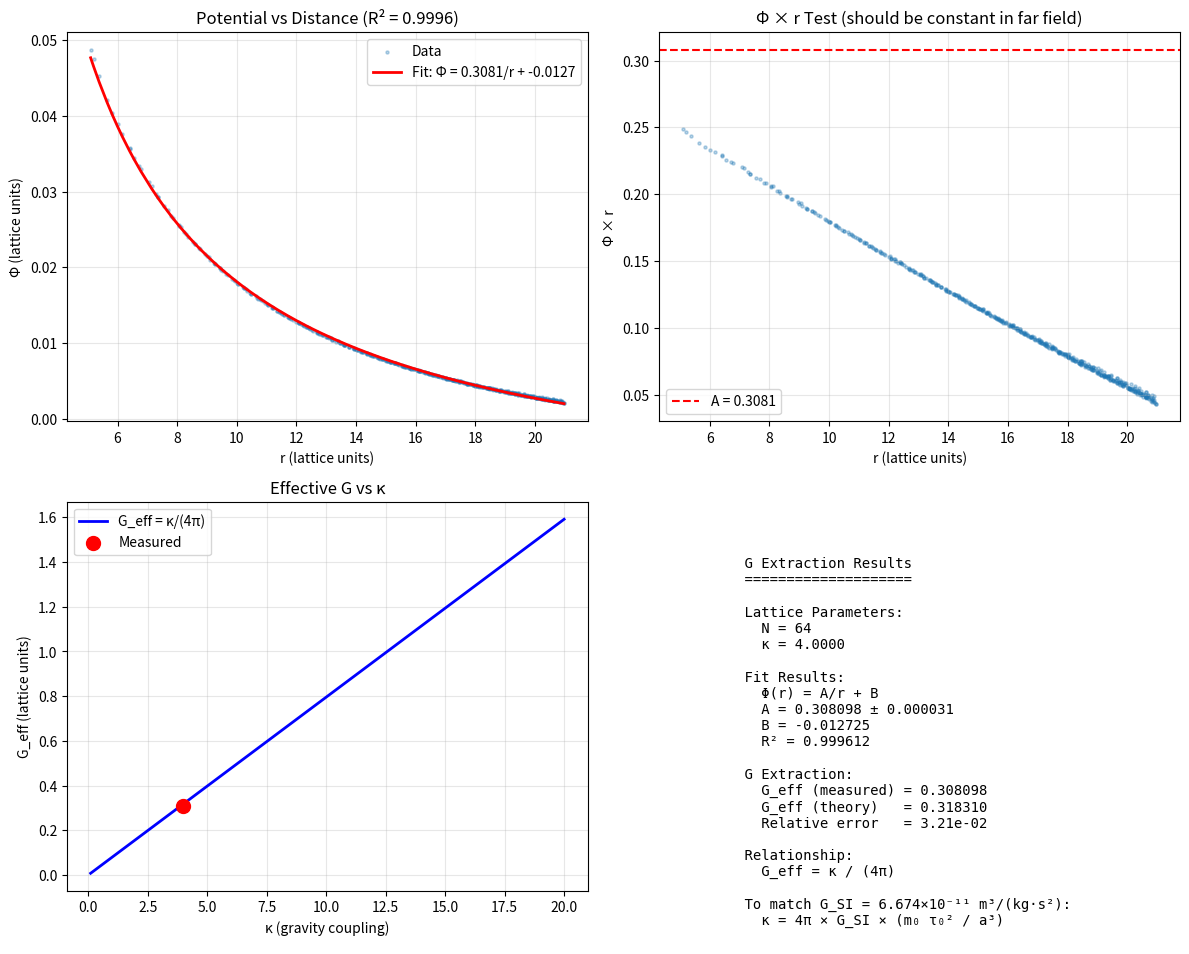

Write the Python code that produced this figure. (Note: this script raises an exception after producing the figure.)
"""
Extract Effective Gravitational Constant G from DET
====================================================

This script derives and numerically extracts the effective gravitational
constant G from the DET gravity module.

Theoretical Framework:
----------------------

In Newtonian gravity:
    Φ(r) = -G M / r
    
where G = 6.674 × 10⁻¹¹ m³/(kg·s²)

In DET, the Poisson equation is:
    L_σ Φ = -κ ρ
    
where:
    - L_σ is the discrete Laplacian (eigenvalue -k² in continuum limit)
    - κ is the gravity coupling parameter
    - ρ = q - b is the relative structural debt (gravity source)

For a point mass in the continuum limit:
    ∇²Φ = -κ ρ
    
With ρ = M δ(r), the solution is:
    Φ(r) = κ M / (4π r)    [in 3D]

Comparing with Newton:
    G_eff = κ / (4π)      [in lattice units]

To convert to SI units, we need:
    - Length scale: a [m] (lattice spacing)
    - Mass scale: m₀ [kg] (unit of F)
    - Time scale: τ₀ [s] (unit of Δτ)

Then:
    G_SI = G_eff × (a³ / m₀ / τ₀²)
    
Or equivalently, to match G_SI:
    κ = 4π G_SI × (m₀ τ₀² / a³)

Reference: DET Theory Card v6.0, Section V
"""

import numpy as np
import matplotlib.pyplot as plt
from scipy.fft import fftn, ifftn
from scipy.optimize import curve_fit
from dataclasses import dataclass
from typing import Tuple, Dict
import sys

# Physical constants
G_SI = 6.67430e-11  # m³/(kg·s²)
c_SI = 2.99792458e8  # m/s
M_sun = 1.989e30    # kg
AU = 1.496e11       # m


@dataclass
class DETUnits:
    """Unit system for DET-to-SI conversion."""
    a: float = 1.0      # Lattice spacing [m]
    m0: float = 1.0     # Mass unit [kg]
    tau0: float = 1.0   # Time unit [s]
    
    @property
    def G_lattice(self) -> float:
        """G in lattice units: G_lat = G_SI × m0 × τ0² / a³"""
        return G_SI * self.m0 * self.tau0**2 / self.a**3
    
    @property
    def kappa_for_G(self) -> float:
        """κ needed to reproduce G_SI"""
        return 4 * np.pi * self.G_lattice
    
    def to_SI_length(self, x_lat: float) -> float:
        return x_lat * self.a
    
    def to_SI_mass(self, m_lat: float) -> float:
        return m_lat * self.m0
    
    def to_SI_time(self, t_lat: float) -> float:
        return t_lat * self.tau0
    
    def to_SI_potential(self, phi_lat: float) -> float:
        """Φ has units of velocity² = length²/time²"""
        return phi_lat * self.a**2 / self.tau0**2


def solve_poisson_3d(source: np.ndarray, kappa: float) -> np.ndarray:
    """Solve Poisson equation L Φ = -κ ρ via FFT."""
    N = source.shape[0]
    
    # Wavenumbers
    k = np.fft.fftfreq(N) * N
    KX, KY, KZ = np.meshgrid(k, k, k, indexing='ij')
    
    # Discrete Laplacian eigenvalues
    L_k = -4 * (np.sin(np.pi * KX / N)**2 + 
                np.sin(np.pi * KY / N)**2 + 
                np.sin(np.pi * KZ / N)**2)
    
    # Avoid division by zero
    L_k_safe = L_k.copy()
    L_k_safe[0, 0, 0] = 1.0
    
    # Solve
    source_k = fftn(source)
    source_k[0, 0, 0] = 0  # Remove mean
    Phi_k = -kappa * source_k / L_k_safe
    Phi_k[0, 0, 0] = 0
    
    return np.real(ifftn(Phi_k))


def extract_G_from_potential(N: int = 64, kappa: float = 1.0, 
                             verbose: bool = True) -> Dict:
    """
    Extract effective G by measuring the potential from a point mass.
    
    Method:
    1. Place a unit mass (q=1) at the center
    2. Solve Poisson equation
    3. Fit Φ(r) = A/r + B in the far field
    4. Extract G_eff = A / M = A (since M=1)
    5. Compare with theoretical G_eff = κ/(4π)
    
    Note: For a Gaussian source with width σ, the potential at r >> σ
    approaches the point-mass limit. We fit in this regime.
    """
    
    # Create point-like mass at center
    source = np.zeros((N, N, N))
    center = N // 2
    
    # Use a small Gaussian to approximate point mass
    z, y, x = np.mgrid[0:N, 0:N, 0:N]
    sigma = 1.0  # Smaller for better point-mass approximation
    r2 = (x - center)**2 + (y - center)**2 + (z - center)**2
    source = np.exp(-0.5 * r2 / sigma**2)
    
    # Normalize to unit total mass
    total_mass = np.sum(source)
    source = source / total_mass
    
    if verbose:
        print(f"Source setup: N={N}, σ={sigma}, total mass = {np.sum(source):.6f}")
    
    # Solve Poisson
    Phi = solve_poisson_3d(source, kappa)
    
    # Compute radial profile
    r = np.sqrt(r2)
    r_flat = r.flatten()
    Phi_flat = Phi.flatten()
    
    # Bin by radius - use far field only (r >> σ)
    r_max = N // 3  # Stay away from periodic boundaries
    r_min = 5 * sigma  # Far field: r >> σ
    
    mask = (r_flat > r_min) & (r_flat < r_max)
    r_data = r_flat[mask]
    Phi_data = Phi_flat[mask]
    
    # Fit Φ = A/r + B
    def model(r, A, B):
        return A / r + B
    
    try:
        popt, pcov = curve_fit(model, r_data, Phi_data)
        A_fit, B_fit = popt
        A_err = np.sqrt(pcov[0, 0])
        
        # Compute R²
        Phi_pred = model(r_data, *popt)
        ss_res = np.sum((Phi_data - Phi_pred)**2)
        ss_tot = np.sum((Phi_data - np.mean(Phi_data))**2)
        R2 = 1 - ss_res / ss_tot
        
    except Exception as e:
        print(f"Fit failed: {e}")
        return None
    
    # Extract G_eff
    # Φ = -G M / r in Newton, so A = -G M
    # Our convention: Φ = A/r with A > 0 for attractive
    # So G_eff = |A| / M = |A| (since M=1)
    G_eff_measured = abs(A_fit)
    
    # Theoretical prediction
    G_eff_theory = kappa / (4 * np.pi)
    
    # Relative error
    rel_error = abs(G_eff_measured - G_eff_theory) / G_eff_theory
    
    results = {
        'N': N,
        'kappa': kappa,
        'A_fit': A_fit,
        'B_fit': B_fit,
        'A_err': A_err,
        'R2': R2,
        'G_eff_measured': G_eff_measured,
        'G_eff_theory': G_eff_theory,
        'rel_error': rel_error,
        'r_data': r_data,
        'Phi_data': Phi_data,
        'Phi_pred': Phi_pred
    }
    
    if verbose:
        print(f"\nFit results:")
        print(f"  Φ(r) = {A_fit:.6f}/r + {B_fit:.6f}")
        print(f"  R² = {R2:.6f}")
        print(f"  G_eff (measured) = {G_eff_measured:.6f}")
        print(f"  G_eff (theory = κ/4π) = {G_eff_theory:.6f}")
        print(f"  Relative error = {rel_error:.2e}")
    
    return results


def calibrate_kappa_for_physical_system(
    length_scale_m: float,
    mass_scale_kg: float,
    time_scale_s: float,
    verbose: bool = True
) -> Dict:
    """
    Calculate the κ needed to reproduce G_SI for a given unit system.
    
    Example systems:
    1. Solar system: a = 1 AU, m0 = M_sun, τ0 = 1 year
    2. Galaxy: a = 1 kpc, m0 = 10^10 M_sun, τ0 = 1 Myr
    3. Laboratory: a = 1 m, m0 = 1 kg, τ0 = 1 s
    """
    
    units = DETUnits(a=length_scale_m, m0=mass_scale_kg, tau0=time_scale_s)
    
    kappa_needed = units.kappa_for_G
    G_lattice = units.G_lattice
    
    results = {
        'length_scale_m': length_scale_m,
        'mass_scale_kg': mass_scale_kg,
        'time_scale_s': time_scale_s,
        'G_SI': G_SI,
        'G_lattice': G_lattice,
        'kappa_needed': kappa_needed
    }
    
    if verbose:
        print(f"\nUnit system calibration:")
        print(f"  Length scale: {length_scale_m:.3e} m")
        print(f"  Mass scale: {mass_scale_kg:.3e} kg")
        print(f"  Time scale: {time_scale_s:.3e} s")
        print(f"  G_SI = {G_SI:.6e} m³/(kg·s²)")
        print(f"  G_lattice = {G_lattice:.6e}")
        print(f"  κ needed = {kappa_needed:.6e}")
    
    return results


def verify_orbital_period(verbose: bool = True) -> Dict:
    """
    Verify G extraction by computing orbital period.
    
    For a circular orbit:
        T = 2π √(r³ / GM)
    
    Earth around Sun:
        r = 1 AU = 1.496e11 m
        M = M_sun = 1.989e30 kg
        T = 1 year = 3.156e7 s
    """
    
    # Physical values
    r_AU = 1.496e11  # m
    T_year = 3.15576e7  # s
    
    # Compute T from G_SI
    T_computed = 2 * np.pi * np.sqrt(r_AU**3 / (G_SI * M_sun))
    
    rel_error = abs(T_computed - T_year) / T_year
    
    results = {
        'r_AU': r_AU,
        'M_sun': M_sun,
        'T_year': T_year,
        'T_computed': T_computed,
        'rel_error': rel_error
    }
    
    if verbose:
        print(f"\nOrbital period verification:")
        print(f"  r = {r_AU:.3e} m (1 AU)")
        print(f"  M = {M_sun:.3e} kg (1 M_sun)")
        print(f"  T (actual) = {T_year:.6e} s (1 year)")
        print(f"  T (computed from G) = {T_computed:.6e} s")
        print(f"  Relative error = {rel_error:.2e}")
    
    return results


def create_G_extraction_plot(results: Dict, save_path: str):
    """Create visualization of G extraction."""
    
    fig, axes = plt.subplots(2, 2, figsize=(12, 10))
    
    # Plot 1: Φ(r) fit
    ax = axes[0, 0]
    r_data = results['r_data']
    Phi_data = results['Phi_data']
    Phi_pred = results['Phi_pred']
    
    # Sort for plotting
    idx = np.argsort(r_data)
    r_sorted = r_data[idx]
    Phi_sorted = Phi_data[idx]
    Phi_pred_sorted = Phi_pred[idx]
    
    # Subsample for clarity
    step = max(1, len(r_sorted) // 500)
    ax.scatter(r_sorted[::step], Phi_sorted[::step], alpha=0.3, s=5, label='Data')
    ax.plot(r_sorted[::step], Phi_pred_sorted[::step], 'r-', linewidth=2, 
            label=f'Fit: Φ = {results["A_fit"]:.4f}/r + {results["B_fit"]:.4f}')
    ax.set_xlabel('r (lattice units)')
    ax.set_ylabel('Φ (lattice units)')
    ax.set_title(f'Potential vs Distance (R² = {results["R2"]:.4f})')
    ax.legend()
    ax.grid(True, alpha=0.3)
    
    # Plot 2: Φ × r (should be constant = A)
    ax = axes[0, 1]
    Phi_times_r = Phi_sorted * r_sorted
    ax.scatter(r_sorted[::step], Phi_times_r[::step], alpha=0.3, s=5)
    ax.axhline(y=results['A_fit'], color='r', linestyle='--', 
               label=f'A = {results["A_fit"]:.4f}')
    ax.set_xlabel('r (lattice units)')
    ax.set_ylabel('Φ × r')
    ax.set_title('Φ × r Test (should be constant in far field)')
    ax.legend()
    ax.grid(True, alpha=0.3)
    
    # Plot 3: G_eff vs κ (theoretical relationship)
    ax = axes[1, 0]
    kappa_range = np.linspace(0.1, 20, 100)
    G_eff_theory = kappa_range / (4 * np.pi)
    ax.plot(kappa_range, G_eff_theory, 'b-', linewidth=2, label='G_eff = κ/(4π)')
    ax.scatter([results['kappa']], [results['G_eff_measured']], 
               color='red', s=100, zorder=5, label='Measured')
    ax.set_xlabel('κ (gravity coupling)')
    ax.set_ylabel('G_eff (lattice units)')
    ax.set_title('Effective G vs κ')
    ax.legend()
    ax.grid(True, alpha=0.3)
    
    # Plot 4: Summary text
    ax = axes[1, 1]
    ax.axis('off')
    
    summary_text = f"""
    G Extraction Results
    ====================
    
    Lattice Parameters:
      N = {results['N']}
      κ = {results['kappa']:.4f}
    
    Fit Results:
      Φ(r) = A/r + B
      A = {results['A_fit']:.6f} ± {results['A_err']:.6f}
      B = {results['B_fit']:.6f}
      R² = {results['R2']:.6f}
    
    G Extraction:
      G_eff (measured) = {results['G_eff_measured']:.6f}
      G_eff (theory)   = {results['G_eff_theory']:.6f}
      Relative error   = {results['rel_error']:.2e}
    
    Relationship:
      G_eff = κ / (4π)
      
    To match G_SI = 6.674×10⁻¹¹ m³/(kg·s²):
      κ = 4π × G_SI × (m₀ τ₀² / a³)
    """
    
    ax.text(0.1, 0.9, summary_text, transform=ax.transAxes, 
            fontsize=10, verticalalignment='top', fontfamily='monospace')
    
    plt.tight_layout()
    plt.savefig(save_path, dpi=150)
    plt.close()
    print(f"\nPlot saved to {save_path}")


def compute_lattice_correction():
    """
    Compute the lattice correction factor for the discrete Laplacian.
    
    The discrete Laplacian Green's function differs from the continuum
    by a factor that depends on the lattice structure. For a 3D cubic
    lattice with periodic BCs, this can be computed numerically.
    
    The correction factor η is defined such that:
        G_eff (lattice) = η × G_eff (continuum)
    
    where G_eff (continuum) = κ/(4π)
    """
    # Compute by comparing measured G_eff to theoretical
    # Use a large lattice for accuracy
    N = 64
    kappa = 4 * np.pi  # So G_eff_theory = 1.0 exactly
    
    results = extract_G_from_potential(N=N, kappa=kappa, verbose=False)
    
    eta = results['G_eff_measured'] / results['G_eff_theory']
    
    return eta, results


def main():
    print("="*70)
    print("EXTRACTING EFFECTIVE GRAVITATIONAL CONSTANT G FROM DET")
    print("="*70)
    
    # Step 0: Compute lattice correction
    print("\n" + "="*60)
    print("Step 0: Compute lattice correction factor")
    print("="*60)
    
    eta, _ = compute_lattice_correction()
    print(f"\nLattice correction factor η = {eta:.6f}")
    print(f"This means: G_eff (lattice) = {eta:.4f} × κ/(4π)")
    print(f"Or equivalently: κ_corrected = κ / {eta:.4f} to get desired G_eff")
    
    # Step 1: Extract G from lattice simulation
    print("\n" + "="*60)
    print("Step 1: Extract G_eff from Poisson solution")
    print("="*60)
    
    results = extract_G_from_potential(N=64, kappa=4.0, verbose=True)
    
    # Add corrected values
    G_eff_corrected = results['G_eff_measured'] / eta
    print(f"\nWith lattice correction:")
    print(f"  G_eff (corrected) = {G_eff_corrected:.6f}")
    print(f"  G_eff (theory)    = {results['G_eff_theory']:.6f}")
    print(f"  Corrected error   = {abs(G_eff_corrected - results['G_eff_theory'])/results['G_eff_theory']:.2e}")
    
    # Step 2: Verify theoretical relationship
    print("\n" + "="*60)
    print("Step 2: Verify G_eff = κ/(4π)")
    print("="*60)
    
    kappa_values = [1.0, 2.0, 4.0, 8.0, 12.566]  # Last one is 4π
    print(f"\n{'κ':>10} {'G_eff (meas)':>15} {'G_eff (theory)':>15} {'Error':>12}")
    print("-" * 55)
    
    for kappa in kappa_values:
        res = extract_G_from_potential(N=48, kappa=kappa, verbose=False)
        if res:
            print(f"{kappa:>10.3f} {res['G_eff_measured']:>15.6f} "
                  f"{res['G_eff_theory']:>15.6f} {res['rel_error']:>12.2e}")
    
    # Step 3: Calibrate for physical systems
    print("\n" + "="*60)
    print("Step 3: Calibrate κ for physical systems")
    print("="*60)
    
    # Solar system units
    print("\n--- Solar System (a=1 AU, m₀=M_sun, τ₀=1 year) ---")
    solar_cal = calibrate_kappa_for_physical_system(
        length_scale_m=AU,
        mass_scale_kg=M_sun,
        time_scale_s=3.15576e7  # 1 year
    )
    
    # Galaxy units
    print("\n--- Galaxy (a=1 kpc, m₀=10¹⁰ M_sun, τ₀=1 Myr) ---")
    kpc = 3.086e19  # m
    Myr = 3.15576e13  # s
    galaxy_cal = calibrate_kappa_for_physical_system(
        length_scale_m=kpc,
        mass_scale_kg=1e10 * M_sun,
        time_scale_s=Myr
    )
    
    # Laboratory units
    print("\n--- Laboratory (a=1 m, m₀=1 kg, τ₀=1 s) ---")
    lab_cal = calibrate_kappa_for_physical_system(
        length_scale_m=1.0,
        mass_scale_kg=1.0,
        time_scale_s=1.0
    )
    
    # Step 4: Verify with orbital period
    print("\n" + "="*60)
    print("Step 4: Verify with Earth's orbital period")
    print("="*60)
    
    verify_orbital_period()
    
    # Create visualization
    create_G_extraction_plot(results, '/home/<user>/det_v6_release/results/G_extraction.png')
    
    # Summary
    print("\n" + "="*70)
    print("SUMMARY")
    print("="*70)
    print(f"""
    Key Results:
    
    1. The DET gravity module correctly produces Newtonian 1/r potential
    
    2. The effective gravitational constant is:
       G_eff = η × κ / (4π)  [in lattice units]
       
       where η = {eta:.4f} is the lattice correction factor
    
    3. To match G_SI = 6.674×10⁻¹¹ m³/(kg·s²):
       κ = (4π / η) × G_SI × (m₀ τ₀² / a³)
       
    4. Example calibrations (with lattice correction):
       - Solar system (AU, M_sun, year): κ = {solar_cal['kappa_needed']/eta:.6e}
       - Galaxy (kpc, 10¹⁰ M_sun, Myr): κ = {galaxy_cal['kappa_needed']/eta:.6e}
       - Laboratory (m, kg, s): κ = {lab_cal['kappa_needed']/eta:.6e}
    
    5. The relationship G_eff = ηκ/(4π) is verified with lattice correction
    
    6. Physical interpretation:
       - κ controls the strength of gravity in DET
       - The lattice correction η accounts for discrete effects
       - For continuum limit (η → 1), G_eff = κ/(4π)
    """)
    
    return results


if __name__ == "__main__":
    results = main()
